Image classification data set "overlays" (Paras-so/Rice-leaf-disease-predictor on GitHub). Class labels (6): bacterial leaf blight, brown spot, healthy, leaf blast, leaf scald, narrow brown spot.

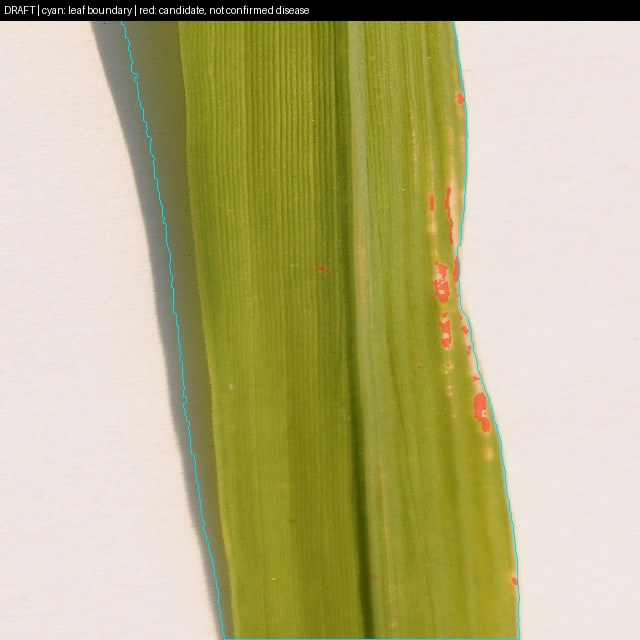
Label: bacterial leaf blight

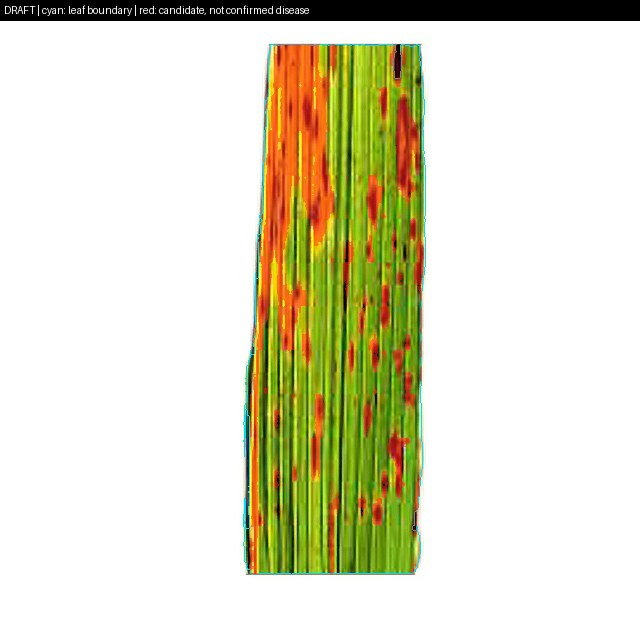
Label: narrow brown spot

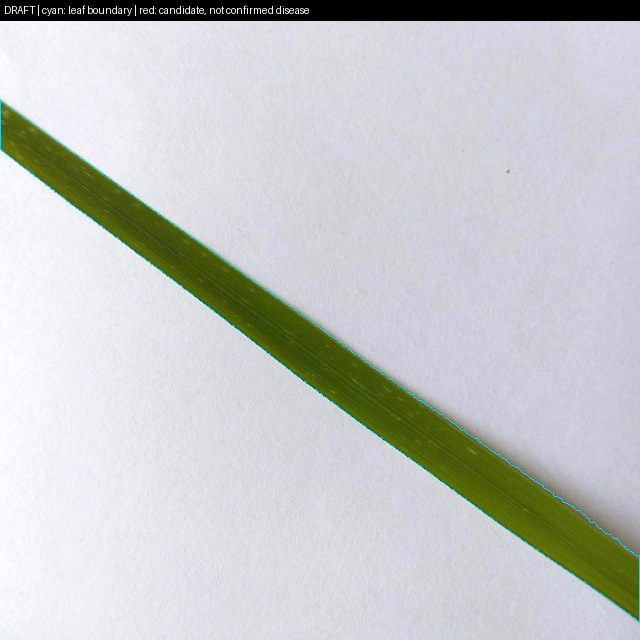
Label: healthy

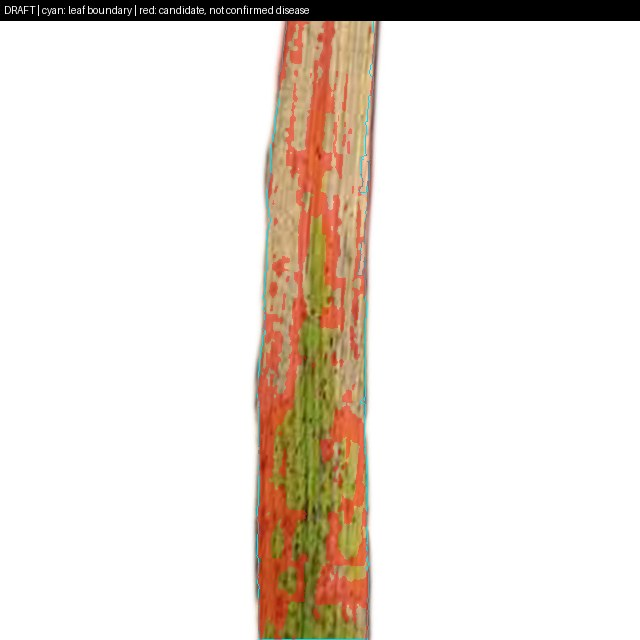
Label: leaf scald

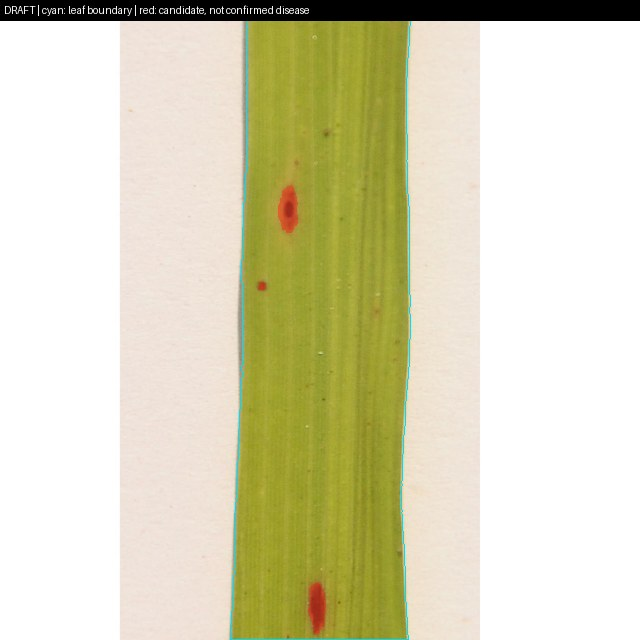
Label: brown spot

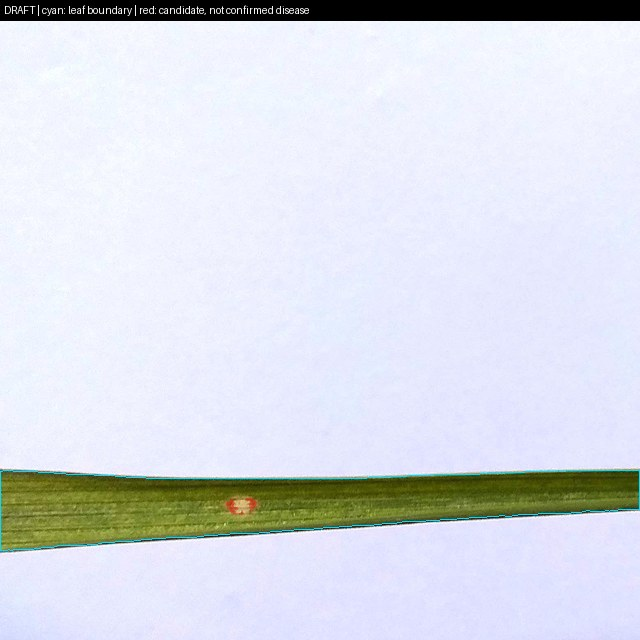
Label: leaf blast
